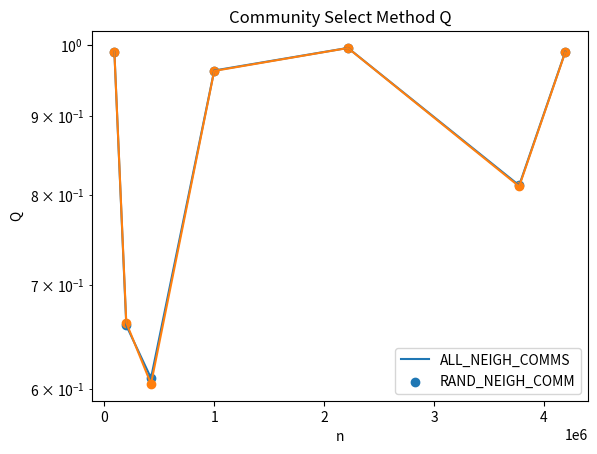
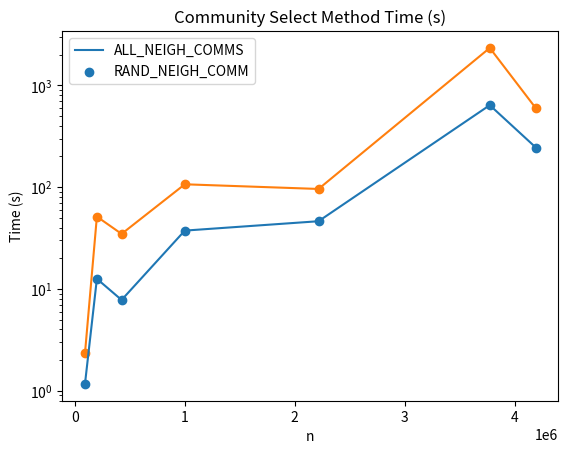

The matplotlib source for these figures, in order:
import matplotlib.pyplot as plt
#Method Comparison

q_dict = {(0.0, 2, False): [0.9898551500822698, 0.6589962686147389, 0.6094325995349, 0.9628487792392265, 0.9957565875742763, 0.8116072185134056, 0.9901550459406823], (0.0, 4, False): [0.9898068621848108, 0.6616985791624438, 0.6041595429602374, 0.962293321388465, 0.9956181493590542, 0.8104383330041143, 0.9895666331168518]}#setting: [q, q, ...]
t_dict = {(0.0, 2, False): [(1.1672277450561523, 0.0), (12.580533742904663, 0.0), (7.795973539352417, 0.0), (37.41572904586792, 0.0), (46.25916409492493, 0.0), (638.571994304657, 0.0), (244.62014198303223, 0.0)], (0.0, 4, False): [(2.3319756984710693, 0.0), (51.354244232177734, 0.0), (34.72269630432129, 0.0), (106.65697836875916, 0.0), (95.96523880958557, 0.0), (2330.1780834198, 0.0), (595.1327300071716, 0.0)]}#setting: [(t, leafTime), (t, leafTime), ...]
network_sizes = [91813, 200169, 425008, 1000005, 2216688, 3774768, 4194301]
nLeaves = [19580, 18113, 282735, 0, 129231, 667336, 54]
method_dict = {1: "ALL_COMMS", 2: "ALL_NEIGH_COMMS", 3: "RAND_COMM", 4:"RAND_NEIGH_COMM"}

#Plot Modularity
fig, ax1 = plt.subplots()
ax1.set_xlabel('n')
ax1.set_ylabel('Q')
ax1.set_yscale("log")
for _, val in q_dict.items():
	ax1.plot(network_sizes, val)
	ax1.scatter(network_sizes, val)
ax1.legend([method_dict[setting[1]] for setting in q_dict.keys()])#

plt.title("Community Select Method Q")
plt.savefig('methodModularity.png')


#Plot Time (s)
fig, ax1 = plt.subplots()
ax1.set_xlabel('n')
ax1.set_ylabel('Time (s)')
ax1.set_yscale("log")
for _, val in t_dict.items():
	ax1.plot(network_sizes, [tup[0] for tup in val])
	ax1.scatter(network_sizes, [tup[0] for tup in val])
ax1.legend([method_dict[setting[1]] for setting in q_dict.keys()])#

plt.title("Community Select Method Time (s)")
plt.savefig('methodTime.png')